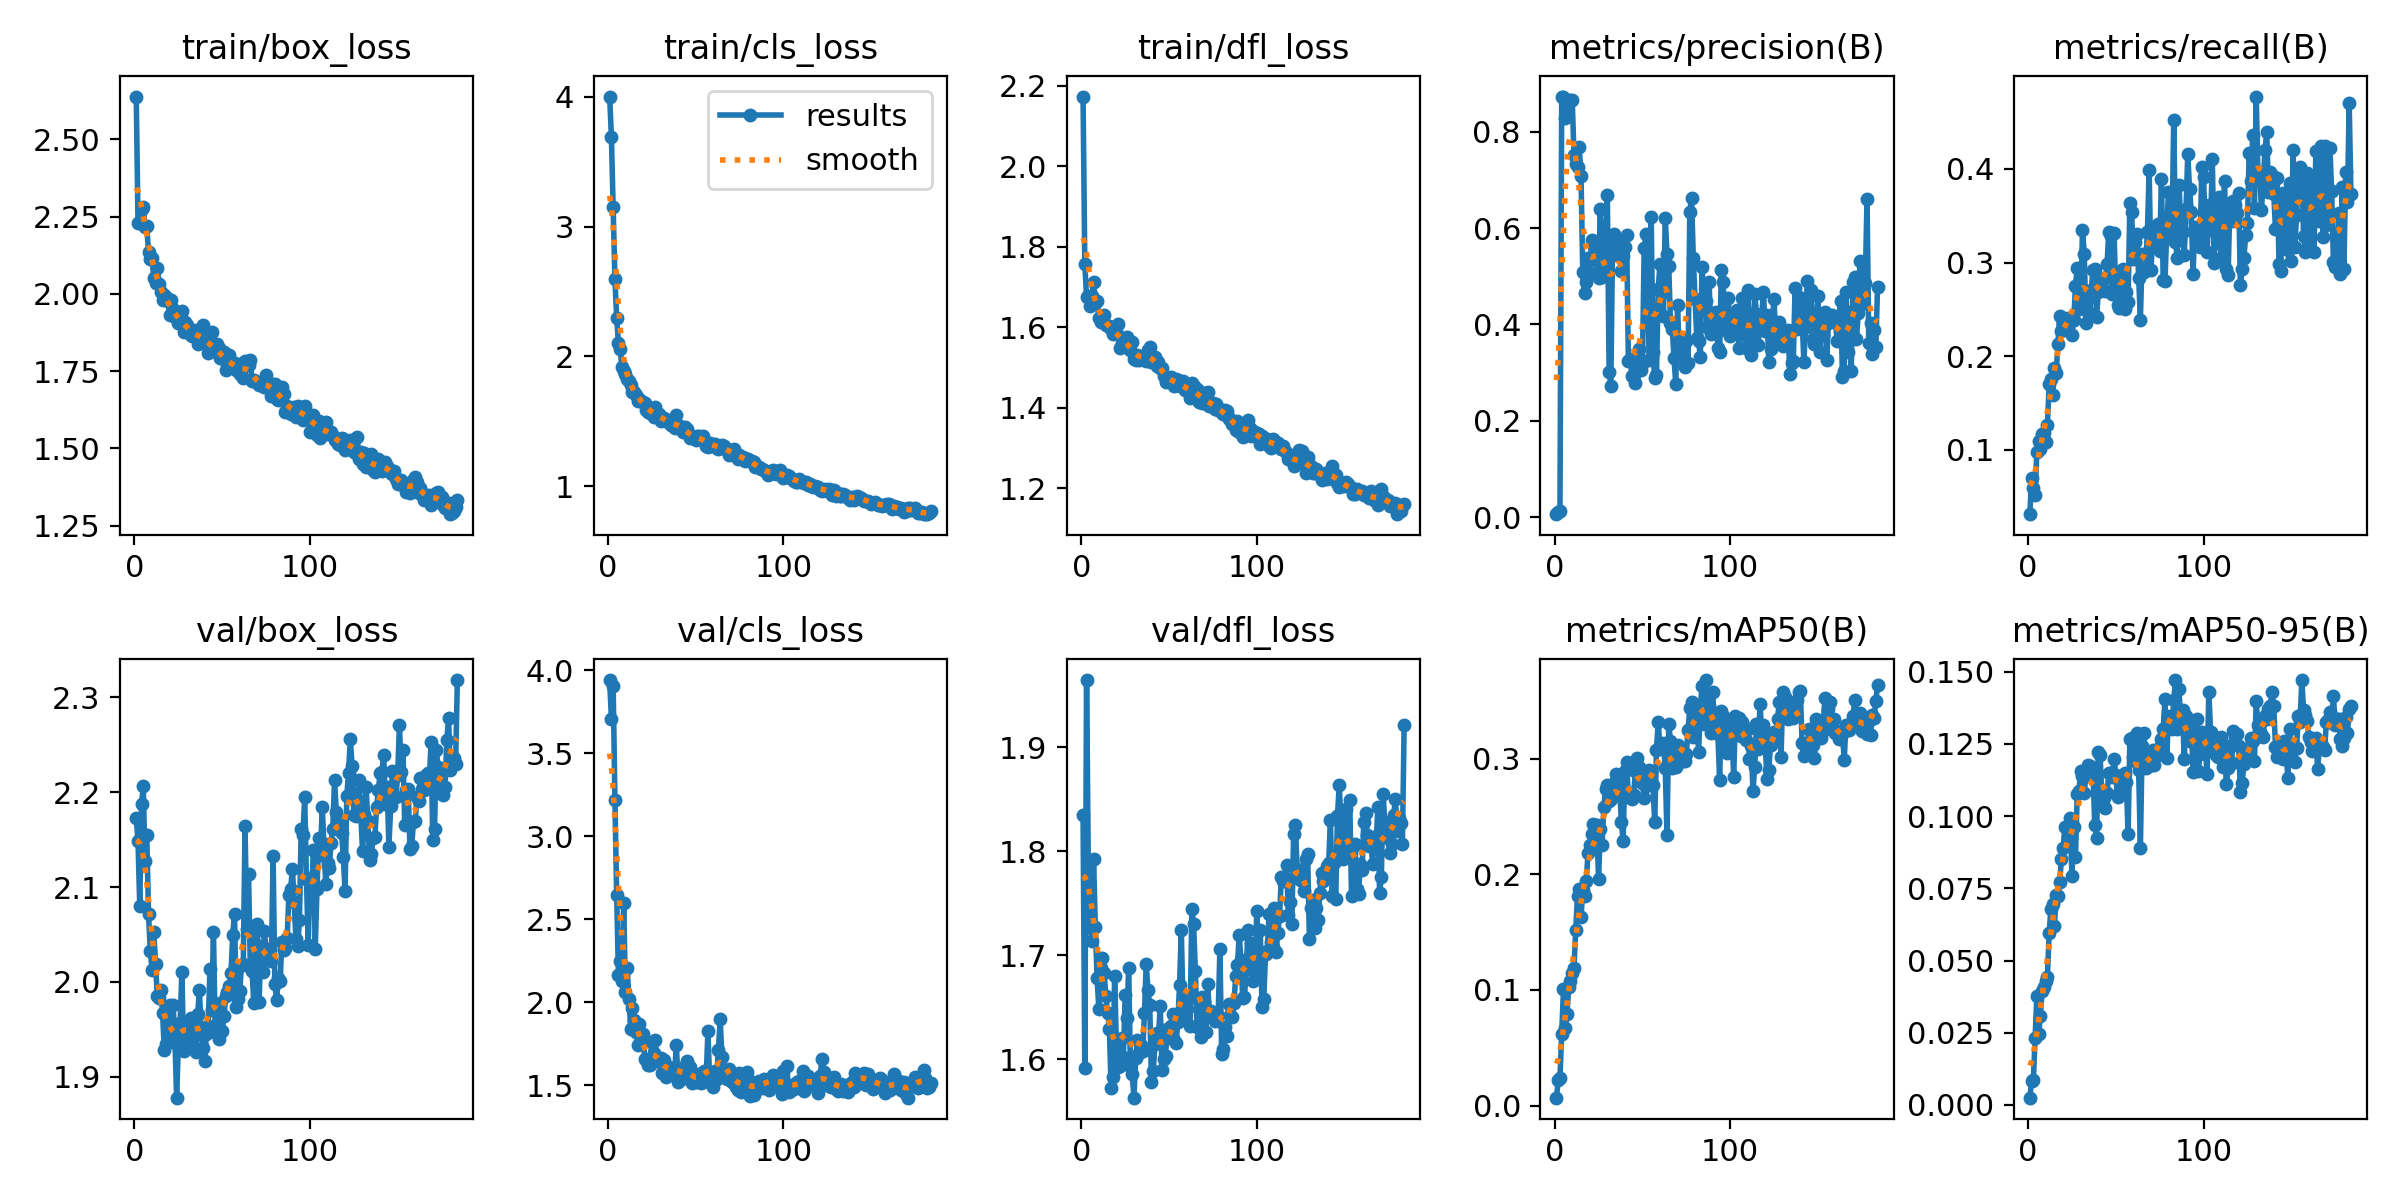

Source data for this figure (header and first rows):
epoch, time, train/box_loss, train/cls_loss, train/dfl_loss, metrics/precision(B), metrics/recall(B), metrics/mAP50(B), metrics/mAP50-95(B), val/box_loss, val/cls_loss, val/dfl_loss, lr/pg0, lr/pg1, lr/pg2
1, 4.533, 2.639, 4.001, 2.173, 0.00644, 0.03103, 0.0068, 0.00252, 2.173, 3.94, 1.835, 0.000175, 0.000175, 0.000175
2, 7.829, 2.23, 3.69, 1.758, 0.01152, 0.06966, 0.02168, 0.00839, 2.148, 3.707, 1.592, 0.0003616, 0.0003616, 0.0003616
3, 11.45, 2.229, 3.149, 1.674, 0.01353, 0.0595, 0.02405, 0.00867, 2.08, 3.905, 1.965, 0.0005473, 0.0005473, 0.0005473
4, 14.76, 2.276, 2.598, 1.677, 0.8726, 0.052, 0.06183, 0.0233, 2.187, 3.219, 1.784, 0.000732, 0.000732, 0.000732
5, 18.38, 2.281, 2.3, 1.653, 0.8728, 0.09793, 0.1005, 0.03776, 2.206, 2.648, 1.729, 0.0009158, 0.0009158, 0.0009158
6, 21.84, 2.217, 2.102, 1.677, 0.8292, 0.1093, 0.06665, 0.02442, 2.127, 2.164, 1.713, 0.001099, 0.001099, 0.001099
7, 25.2, 2.219, 2.057, 1.713, 0.8461, 0.1003, 0.07895, 0.03086, 2.155, 2.245, 1.792, 0.001231, 0.001231, 0.001231
8, 28.56, 2.135, 1.916, 1.661, 0.861, 0.1171, 0.1022, 0.03955, 2.071, 2.124, 1.727, 0.001228, 0.001228, 0.001228
9, 32, 2.112, 1.884, 1.666, 0.8649, 0.1174, 0.1078, 0.04078, 2.033, 2.599, 1.678, 0.001225, 0.001225, 0.001225
10, 35.67, 2.116, 1.868, 1.622, 0.8649, 0.1079, 0.1143, 0.04291, 2.013, 2.059, 1.648, 0.001222, 0.001222, 0.001222
11, 39.09, 2.051, 1.83, 1.613, 0.752, 0.126, 0.1193, 0.04432, 2.052, 2.205, 1.688, 0.001219, 0.001219, 0.001219
12, 42.44, 2.035, 1.81, 1.619, 0.732, 0.1697, 0.1523, 0.05951, 2.018, 2.02, 1.697, 0.001216, 0.001216, 0.001216
13, 45.81, 2.083, 1.782, 1.63, 0.7262, 0.1757, 0.1815, 0.06787, 1.986, 1.839, 1.683, 0.001213, 0.001213, 0.001213
14, 49.31, 2.033, 1.726, 1.605, 0.768, 0.158, 0.1874, 0.06968, 1.983, 1.966, 1.661, 0.00121, 0.00121, 0.00121
15, 52.73, 2.005, 1.729, 1.604, 0.7074, 0.187, 0.163, 0.06209, 1.991, 1.891, 1.644, 0.001207, 0.001207, 0.001207
16, 56.14, 1.98, 1.705, 1.603, 0.5087, 0.1822, 0.1866, 0.07258, 1.967, 1.822, 1.629, 0.001204, 0.001204, 0.001204
17, 59.54, 1.996, 1.66, 1.596, 0.4645, 0.2132, 0.1811, 0.07249, 1.928, 1.743, 1.572, 0.0012, 0.0012, 0.0012
18, 62.97, 1.99, 1.671, 1.583, 0.4879, 0.243, 0.1946, 0.07725, 1.934, 1.866, 1.583, 0.001197, 0.001197, 0.001197
19, 66.4, 1.978, 1.659, 1.588, 0.5372, 0.2265, 0.2181, 0.08511, 1.972, 1.754, 1.68, 0.001194, 0.001194, 0.001194
20, 69.85, 1.933, 1.652, 1.591, 0.5067, 0.2349, 0.2253, 0.08897, 1.976, 1.808, 1.612, 0.001191, 0.001191, 0.001191
21, 73.11, 1.98, 1.638, 1.607, 0.5761, 0.2319, 0.2352, 0.09613, 1.94, 1.655, 1.593, 0.001188, 0.001188, 0.001188
22, 76.77, 1.952, 1.587, 1.549, 0.5661, 0.2397, 0.2439, 0.09546, 1.975, 1.651, 1.593, 0.001185, 0.001185, 0.001185
23, 80.06, 1.924, 1.571, 1.562, 0.5354, 0.2406, 0.23, 0.09291, 1.943, 1.623, 1.62, 0.001182, 0.001182, 0.001182
24, 83.53, 1.926, 1.567, 1.574, 0.5326, 0.2399, 0.2424, 0.09918, 1.878, 1.624, 1.602, 0.001179, 0.001179, 0.001179
25, 86.83, 1.905, 1.572, 1.553, 0.4974, 0.2224, 0.1956, 0.07929, 1.933, 1.762, 1.662, 0.001176, 0.001176, 0.001176
26, 90.18, 1.906, 1.536, 1.577, 0.6402, 0.2383, 0.2388, 0.09621, 1.956, 1.695, 1.639, 0.001173, 0.001173, 0.001173
27, 93.65, 1.945, 1.609, 1.554, 0.4993, 0.2746, 0.2257, 0.08576, 2.011, 1.771, 1.688, 0.00117, 0.00117, 0.00117
28, 96.95, 1.877, 1.554, 1.544, 0.5283, 0.2946, 0.2582, 0.1076, 1.927, 1.644, 1.593, 0.001166, 0.001166, 0.001166
29, 100.2, 1.91, 1.556, 1.562, 0.5854, 0.2501, 0.2736, 0.1088, 1.947, 1.646, 1.586, 0.001163, 0.001163, 0.001163
30, 103.5, 1.901, 1.501, 1.521, 0.6689, 0.2547, 0.2772, 0.1156, 1.943, 1.664, 1.563, 0.00116, 0.00116, 0.00116
31, 106.9, 1.883, 1.526, 1.519, 0.3021, 0.3347, 0.2633, 0.1138, 1.947, 1.57, 1.601, 0.001157, 0.001157, 0.001157
32, 110.4, 1.866, 1.523, 1.53, 0.2722, 0.3093, 0.2653, 0.1082, 1.962, 1.649, 1.618, 0.001154, 0.001154, 0.001154
33, 113.8, 1.865, 1.504, 1.517, 0.5776, 0.2357, 0.2723, 0.1143, 1.934, 1.552, 1.606, 0.001151, 0.001151, 0.001151
34, 117.2, 1.87, 1.494, 1.526, 0.5871, 0.2475, 0.2793, 0.1176, 1.955, 1.61, 1.614, 0.001148, 0.001148, 0.001148
35, 120.9, 1.884, 1.505, 1.528, 0.5744, 0.2427, 0.2869, 0.1173, 1.926, 1.567, 1.608, 0.001145, 0.001145, 0.001145
36, 124.2, 1.837, 1.469, 1.52, 0.5525, 0.2711, 0.2772, 0.1148, 1.966, 1.605, 1.644, 0.001142, 0.001142, 0.001142
37, 127.5, 1.867, 1.462, 1.516, 0.5391, 0.292, 0.2752, 0.1149, 1.992, 1.601, 1.691, 0.001139, 0.001139, 0.001139
38, 130.8, 1.865, 1.448, 1.543, 0.5111, 0.2929, 0.2451, 0.09684, 1.945, 1.563, 1.667, 0.001136, 0.001136, 0.001136
39, 134.1, 1.899, 1.548, 1.55, 0.5419, 0.242, 0.2288, 0.09238, 1.93, 1.743, 1.652, 0.001132, 0.001132, 0.001132
40, 137.4, 1.843, 1.473, 1.513, 0.5608, 0.2681, 0.2897, 0.1221, 1.916, 1.521, 1.578, 0.001129, 0.001129, 0.001129
41, 140.8, 1.848, 1.456, 1.514, 0.5854, 0.2808, 0.2973, 0.1212, 1.945, 1.529, 1.588, 0.001126, 0.001126, 0.001126
42, 144, 1.807, 1.458, 1.527, 0.3252, 0.2723, 0.2671, 0.1081, 1.954, 1.556, 1.615, 0.001123, 0.001123, 0.001123
43, 147.3, 1.82, 1.422, 1.502, 0.3286, 0.2839, 0.2702, 0.1062, 2.013, 1.541, 1.625, 0.00112, 0.00112, 0.00112
44, 150.8, 1.878, 1.459, 1.514, 0.293, 0.2701, 0.2652, 0.1027, 1.971, 1.614, 1.623, 0.001117, 0.001117, 0.001117
45, 154.1, 1.815, 1.44, 1.498, 0.2956, 0.2985, 0.269, 0.108, 2.053, 1.646, 1.651, 0.001114, 0.001114, 0.001114
46, 157.3, 1.818, 1.402, 1.498, 0.279, 0.3324, 0.2891, 0.1148, 1.947, 1.563, 1.589, 0.001111, 0.001111, 0.001111
47, 160.9, 1.836, 1.374, 1.48, 0.311, 0.3289, 0.3005, 0.1149, 1.956, 1.609, 1.6, 0.001108, 0.001108, 0.001108
48, 164.1, 1.825, 1.379, 1.464, 0.35, 0.2663, 0.2928, 0.1135, 1.94, 1.51, 1.603, 0.001105, 0.001105, 0.001105
49, 167.4, 1.794, 1.382, 1.469, 0.3066, 0.3317, 0.2902, 0.1197, 1.978, 1.532, 1.629, 0.001102, 0.001102, 0.001102
50, 170.8, 1.792, 1.358, 1.47, 0.317, 0.266, 0.2787, 0.1144, 1.949, 1.52, 1.621, 0.001098, 0.001098, 0.001098
51, 174.1, 1.812, 1.388, 1.477, 0.5579, 0.2548, 0.2662, 0.1065, 1.964, 1.531, 1.632, 0.001095, 0.001095, 0.001095
52, 177.4, 1.754, 1.388, 1.466, 0.5873, 0.2519, 0.2762, 0.1079, 1.985, 1.569, 1.643, 0.001092, 0.001092, 0.001092
53, 180.8, 1.772, 1.374, 1.453, 0.4516, 0.2892, 0.2868, 0.1124, 1.989, 1.513, 1.618, 0.001089, 0.001089, 0.001089
54, 184.3, 1.804, 1.385, 1.47, 0.3255, 0.2935, 0.2898, 0.1135, 1.996, 1.518, 1.615, 0.001086, 0.001086, 0.001086
55, 187.7, 1.772, 1.355, 1.469, 0.6235, 0.2505, 0.2888, 0.1151, 2.01, 1.584, 1.635, 0.001083, 0.001083, 0.001083
56, 190.9, 1.774, 1.315, 1.453, 0.3422, 0.268, 0.2772, 0.1117, 2.05, 1.539, 1.671, 0.00108, 0.00108, 0.00108
57, 194.2, 1.776, 1.307, 1.453, 0.2887, 0.258, 0.2452, 0.09366, 2.071, 1.824, 1.724, 0.001077, 0.001077, 0.001077
58, 197.6, 1.754, 1.338, 1.466, 0.2949, 0.3641, 0.3079, 0.1265, 1.973, 1.529, 1.649, 0.001074, 0.001074, 0.001074
59, 200.8, 1.765, 1.32, 1.444, 0.4733, 0.3543, 0.3316, 0.127, 1.982, 1.529, 1.639, 0.001071, 0.001071, 0.001071
60, 204.2, 1.741, 1.307, 1.448, 0.5261, 0.3034, 0.3086, 0.1205, 1.991, 1.49, 1.648, 0.001067, 0.001067, 0.001067
... 124 more rows
